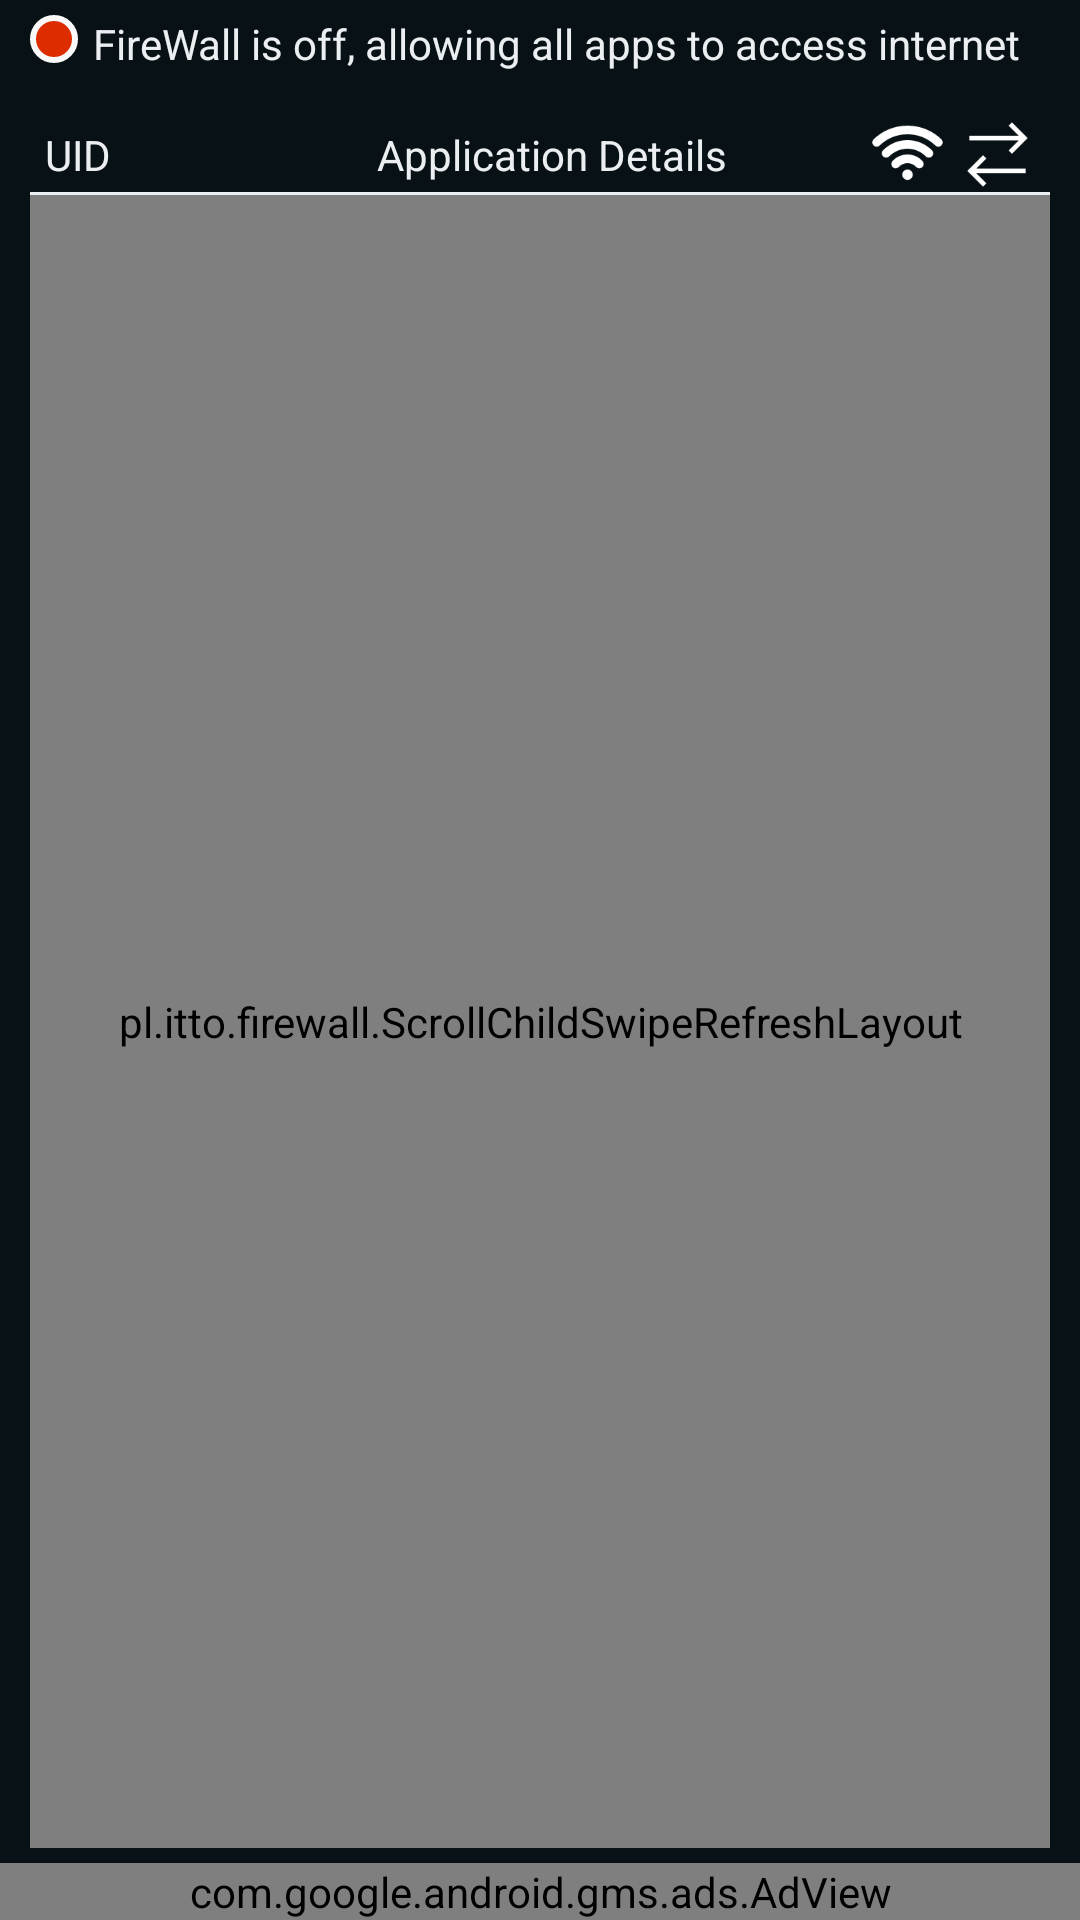

Layout XML and referenced resources for this Android screen:
<!-- AndroidManifest.xml: application theme AppTheme -->
<!-- res/layout/fire_wall_frag.xml -->
<?xml version="1.0" encoding="utf-8"?>
<RelativeLayout xmlns:android="http://schemas.android.com/apk/res/android"
                xmlns:ads="http://schemas.android.com/apk/res-auto"
                android:layout_width="match_parent"
                android:layout_height="match_parent">

    <LinearLayout
        android:id="@+id/layout_main"
        android:layout_width="match_parent"
        android:layout_height="match_parent"
        android:layout_above="@+id/ad_layout"
        android:orientation="vertical">

        <LinearLayout
            android:id="@+id/status_layout"
            android:layout_width="match_parent"
            android:layout_height="wrap_content"
            android:layout_gravity="center"
            android:layout_marginBottom="@dimen/fw_status_layout_vertical"
            android:layout_marginLeft="@dimen/fw_status_layout_margin_horizontal"
            android:layout_marginRight="@dimen/fw_status_layout_margin_horizontal"
            android:layout_marginTop="@dimen/fw_status_layout_vertical"
            android:orientation="horizontal">

            <ImageView
                android:id="@+id/fw_status_icon"
                android:layout_width="@dimen/fw_status_icon"
                android:layout_height="@dimen/fw_status_icon"
                android:src="@drawable/ic_fw_off"
                />

            <TextView
                android:id="@+id/fw_status_title"
                android:layout_width="match_parent"
                android:layout_height="wrap_content"
                android:layout_marginLeft="@dimen/fw_status_margin"
                android:gravity="left"
                android:text="@string/fw_off_title"
                android:textColor="@color/colorStatusTitle"/>
        </LinearLayout>


        <FrameLayout
            android:id="@+id/fw_main_layout"
            android:layout_width="match_parent"
            android:layout_height="match_parent">

            <include
                android:id="@+id/fw_no_app_layout"
                layout="@layout/fire_wall_no_app_layout"
                android:layout_centerInParent="true"
                android:visibility="gone"
                />

            <LinearLayout
                android:id="@+id/fw_layout_app_list"
                android:layout_width="match_parent"
                android:layout_height="match_parent"
                android:layout_marginEnd="@dimen/fw_status_layout_margin_horizontal"
                android:layout_marginStart="@dimen/fw_status_layout_margin_horizontal"
                android:layout_marginTop="@dimen/fw_app_list_title_margin"
                android:orientation="vertical">

                <include
                    layout="@layout/fire_wall_app_list_title"
                    />

                
                
                

                <pl.itto.firewall.ScrollChildSwipeRefreshLayout
                    android:id="@+id/fw_refresh_layout"
                    android:layout_width="match_parent"
                    android:layout_height="match_parent">

                    <android.support.v7.widget.RecyclerView
                        android:id="@+id/fw_apps_list"
                        android:layout_width="match_parent"
                        android:layout_height="match_parent"
                        android:layout_centerInParent="true"
                        />
                </pl.itto.firewall.ScrollChildSwipeRefreshLayout>
            </LinearLayout>


        </FrameLayout>

    </LinearLayout>

    <LinearLayout
        android:id="@+id/ad_layout"
        android:layout_width="match_parent"
        android:layout_height="wrap_content"
        android:layout_alignParentBottom="true"
        android:layout_gravity="bottom"
        android:layout_marginTop="@dimen/ads_margin_top">

        <com.google.android.gms.ads.AdView
            android:id="@+id/adsView"
            android:layout_width="match_parent"
            android:layout_height="wrap_content"
            android:layout_gravity="bottom"
            ads:adSize="SMART_BANNER"
            ads:adUnitId="@string/ad_unit_banner"/>
    </LinearLayout>
</RelativeLayout>
<!-- res/layout/fire_wall_no_app_layout.xml (included above) -->
<?xml version="1.0" encoding="utf-8"?>
<LinearLayout
    xmlns:android="http://schemas.android.com/apk/res/android"
    android:layout_width="wrap_content"
    android:layout_height="wrap_content"
    android:layout_gravity="center"
    android:orientation="vertical">

    <ImageView
        android:layout_width="48dp"
        android:layout_height="48dp"
        android:layout_gravity="center"
        android:src="@drawable/empty_box"
        />

    <TextView
        android:layout_width="wrap_content"
        android:layout_height="wrap_content"
        android:text="@string/fw_no_app_found"
        android:textColor="@color/colorStatusTitle"/>
</LinearLayout>
<!-- res/layout/fire_wall_app_list_title.xml (included above) -->
<?xml version="1.0" encoding="utf-8"?>
<LinearLayout
    xmlns:android="http://schemas.android.com/apk/res/android"
    android:layout_width="match_parent"
    android:layout_height="wrap_content"
    android:orientation="vertical">

    <LinearLayout
        android:layout_width="match_parent"
        android:layout_height="wrap_content"
        android:gravity="center"
        android:paddingLeft="@dimen/list_app_padding_horizontal"
        android:paddingRight="@dimen/list_app_padding_horizontal">
        <TextView
            android:layout_width="0dp"
            android:layout_height="wrap_content"
            android:layout_alignParentStart="true"
            android:layout_weight="1"
            android:gravity="start"
            android:text="@string/pid_title"
            android:textColor="@color/colorStatusTitle"/>

        <TextView
            android:layout_width="0dp"
            android:layout_height="wrap_content"
            android:layout_marginLeft="@dimen/fw_app_list_title_margin"
            android:layout_weight="4"
            android:gravity="center"
            android:text="@string/app_title"
            android:textColor="@color/colorStatusTitle"/>

        <ImageView
            android:id="@+id/img_block_wifi"
            android:layout_width="@dimen/fw_app_list_title_icon_size"
            android:layout_height="@dimen/fw_app_list_title_icon_size"
            android:src="@drawable/wifi"/>

        <ImageView
            android:id="@+id/img_block_data"
            android:layout_width="@dimen/fw_app_list_title_icon_size"
            android:layout_height="@dimen/fw_app_list_title_icon_size"
            android:layout_marginStart="@dimen/app_item_margin"
            android:src="@drawable/data"/>


    </LinearLayout>

    <include layout="@layout/line"/>
</LinearLayout>
<!-- res/layout/fire_wall_option_bar.xml (included above) -->
<?xml version="1.0" encoding="utf-8"?>
<RelativeLayout
    xmlns:android="http://schemas.android.com/apk/res/android"
    xmlns:app="http://schemas.android.com/apk/res-auto"
    android:layout_width="match_parent"
    android:layout_height="wrap_content"
    android:layout_marginBottom="@dimen/fw_search_box_margin_vertical"
    android:layout_marginTop="@dimen/fw_search_box_margin_vertical"
    android:paddingEnd="@dimen/fw_option_bar_padding_horizontal"
    android:paddingStart="@dimen/fw_option_bar_padding_horizontal">

    <ImageView
        android:id="@+id/img_sort"
        android:layout_width="@dimen/fw_option_bar_sort_icon_size"
        android:layout_height="@dimen/fw_option_bar_sort_icon_size"
        android:layout_alignParentStart="true"

        android:layout_centerVertical="true"
        android:src="@drawable/ic_sort"/>

    <CheckBox
        android:id="@+id/checkbox_data_all"
        android:layout_width="@dimen/fw_option_check_all_size"
        android:layout_height="@dimen/fw_option_check_all_size"
        android:layout_alignParentEnd="true"
        android:layout_centerVertical="true"
        android:layout_marginStart="@dimen/fw_option_bar_check_margin"
        android:buttonTint="@color/color_check_all"/>

    <CheckBox
        android:id="@+id/checkbox_wifi_all"
        android:layout_width="@dimen/fw_option_check_all_size"
        android:layout_height="@dimen/fw_option_check_all_size"
        android:layout_centerVertical="true"
        android:layout_toStartOf="@id/checkbox_data_all"
        android:buttonTint="@color/color_check_all"/>

    <pl.itto.firewall.CustomSearchView
        android:id="@+id/search_app"
        android:layout_width="match_parent"
        android:layout_height="@dimen/fw_search_box_height"
        android:layout_centerVertical="true"
        android:layout_toEndOf="@id/img_sort"
        android:layout_toStartOf="@id/checkbox_wifi_all"
        android:background="@drawable/background_shape"
        app:queryHint="Search ..."
        app:iconifiedByDefault="false"
        app:searchIcon="@drawable/ic_search"/>
</RelativeLayout>
<!-- res/layout/line.xml (included above) -->
<?xml version="1.0" encoding="utf-8"?>
<View xmlns:android="http://schemas.android.com/apk/res/android"
      android:layout_width="match_parent"
      android:layout_height="@dimen/line_height"
      android:background="@color/colorStatusTitle"
      android:orientation="vertical">
</View>
<!-- resources referenced by this layout -->
<resources>
  <color name="colorStatusTitle">#eceff1</color>
  <color name="color_check_all">#FAFAFA</color>
  <dimen name="ads_margin_top">1dp</dimen>
  <dimen name="app_item_margin">5dp</dimen>
  <dimen name="fw_app_list_title_icon_size">25dp</dimen>
  <dimen name="fw_app_list_title_margin">2dp</dimen>
  <dimen name="fw_option_bar_check_margin">5dp</dimen>
  <dimen name="fw_option_bar_padding_horizontal">5dp</dimen>
  <dimen name="fw_option_bar_sort_icon_size">25dp</dimen>
  <dimen name="fw_option_check_all_size">25dp</dimen>
  <dimen name="fw_search_box_height">30dp</dimen>
  <dimen name="fw_search_box_margin_vertical">2dp</dimen>
  <dimen name="fw_status_icon">15dp</dimen>
  <dimen name="fw_status_layout_margin_horizontal">10dp</dimen>
  <dimen name="fw_status_layout_vertical">5dp</dimen>
  <dimen name="fw_status_margin">5dp</dimen>
  <dimen name="line_height">1dp</dimen>
  <dimen name="list_app_padding_horizontal">5dp</dimen>
  <!-- drawable background_shape (drawable) -->
  <?xml version="1.0" encoding="utf-8"?>
  <shape xmlns:android="http://schemas.android.com/apk/res/android"
         android:shape="rectangle">
      <corners android:radius="20dp"/>
      <stroke
          android:width="1dp"
          android:color="@color/color_search_border"/>
  </shape>
  <!-- drawable data: png bitmap (drawable, 823 bytes) -->
  <!-- drawable empty_box: png bitmap (drawable, 1568 bytes) -->
  <!-- drawable ic_fw_off (drawable) -->
  <?xml version="1.0" encoding="utf-8"?>
  <shape xmlns:android="http://schemas.android.com/apk/res/android"
         android:shape="oval">
      <solid android:color="#dd2c00"/>
      <stroke
          android:width="2dp"
          android:color="#fafafa"/>
  
  </shape>
  <!-- drawable ic_search (drawable) -->
  <vector xmlns:android="http://schemas.android.com/apk/res/android"
          android:width="50dp"
          android:height="50dp"
          android:viewportHeight="24.0"
          android:viewportWidth="24.0">
      <path
          android:fillColor="#FAFAFA"
          android:pathData="M15.5,14h-0.79l-0.28,-0.27C15.41,12.59 16,11.11 16,9.5 16,5.91 13.09,3 9.5,3S3,5.91 3,9.5 5.91,16 9.5,16c1.61,0 3.09,-0.59 4.23,-1.57l0.27,0.28v0.79l5,4.99L20.49,19l-4.99,-5zM9.5,14C7.01,14 5,11.99 5,9.5S7.01,5 9.5,5 14,7.01 14,9.5 11.99,14 9.5,14z"/>
  </vector>
  <!-- drawable ic_sort (drawable) -->
  <vector xmlns:android="http://schemas.android.com/apk/res/android"
          android:width="50dp"
          android:height="50dp"
          android:viewportHeight="24.0"
          android:viewportWidth="24.0">
      <path
          android:fillColor="#FAFAFA"
          android:pathData="M10,18h4v-2h-4v2zM3,6v2h18L21,6L3,6zM6,13h12v-2L6,11v2z"/>
  </vector>
  <!-- drawable wifi: png bitmap (drawable, 2205 bytes) -->
  <string name="ad_unit_banner" translatable="false">ca-app-pub-6288726369328806/7080626173</string>
  <string name="app_title">Application Details</string>
  <string name="fw_no_app_found">No App founded!</string>
  <string name="fw_off_title">FireWall is off, allowing all apps to access internet</string>
  <string name="pid_title">UID\u0020\u0020\u0020\u0020\u0020\u0020\u0020</string>
  <style name="AppTheme" parent="Theme.AppCompat.Light.NoActionBar">
          
          <item name="colorPrimary">@color/colorBackground</item>
          <item name="colorPrimaryDark">@color/colorPrimaryDark</item>
          <item name="colorAccent">@color/colorAccent</item>
          <item name="android:windowBackground">@color/colorBackground</item>
          <item name="android:editTextColor">@android:color/white</item>
          <item name="android:textColorHint">@android:color/white</item>
      </style>
  <color name="color_search_border">#FAFAFA</color>
  <color name="colorBackground">#081116</color>
  <color name="colorPrimaryDark">#081116</color>
  <color name="colorAccent">#303F9F</color>
</resources>
